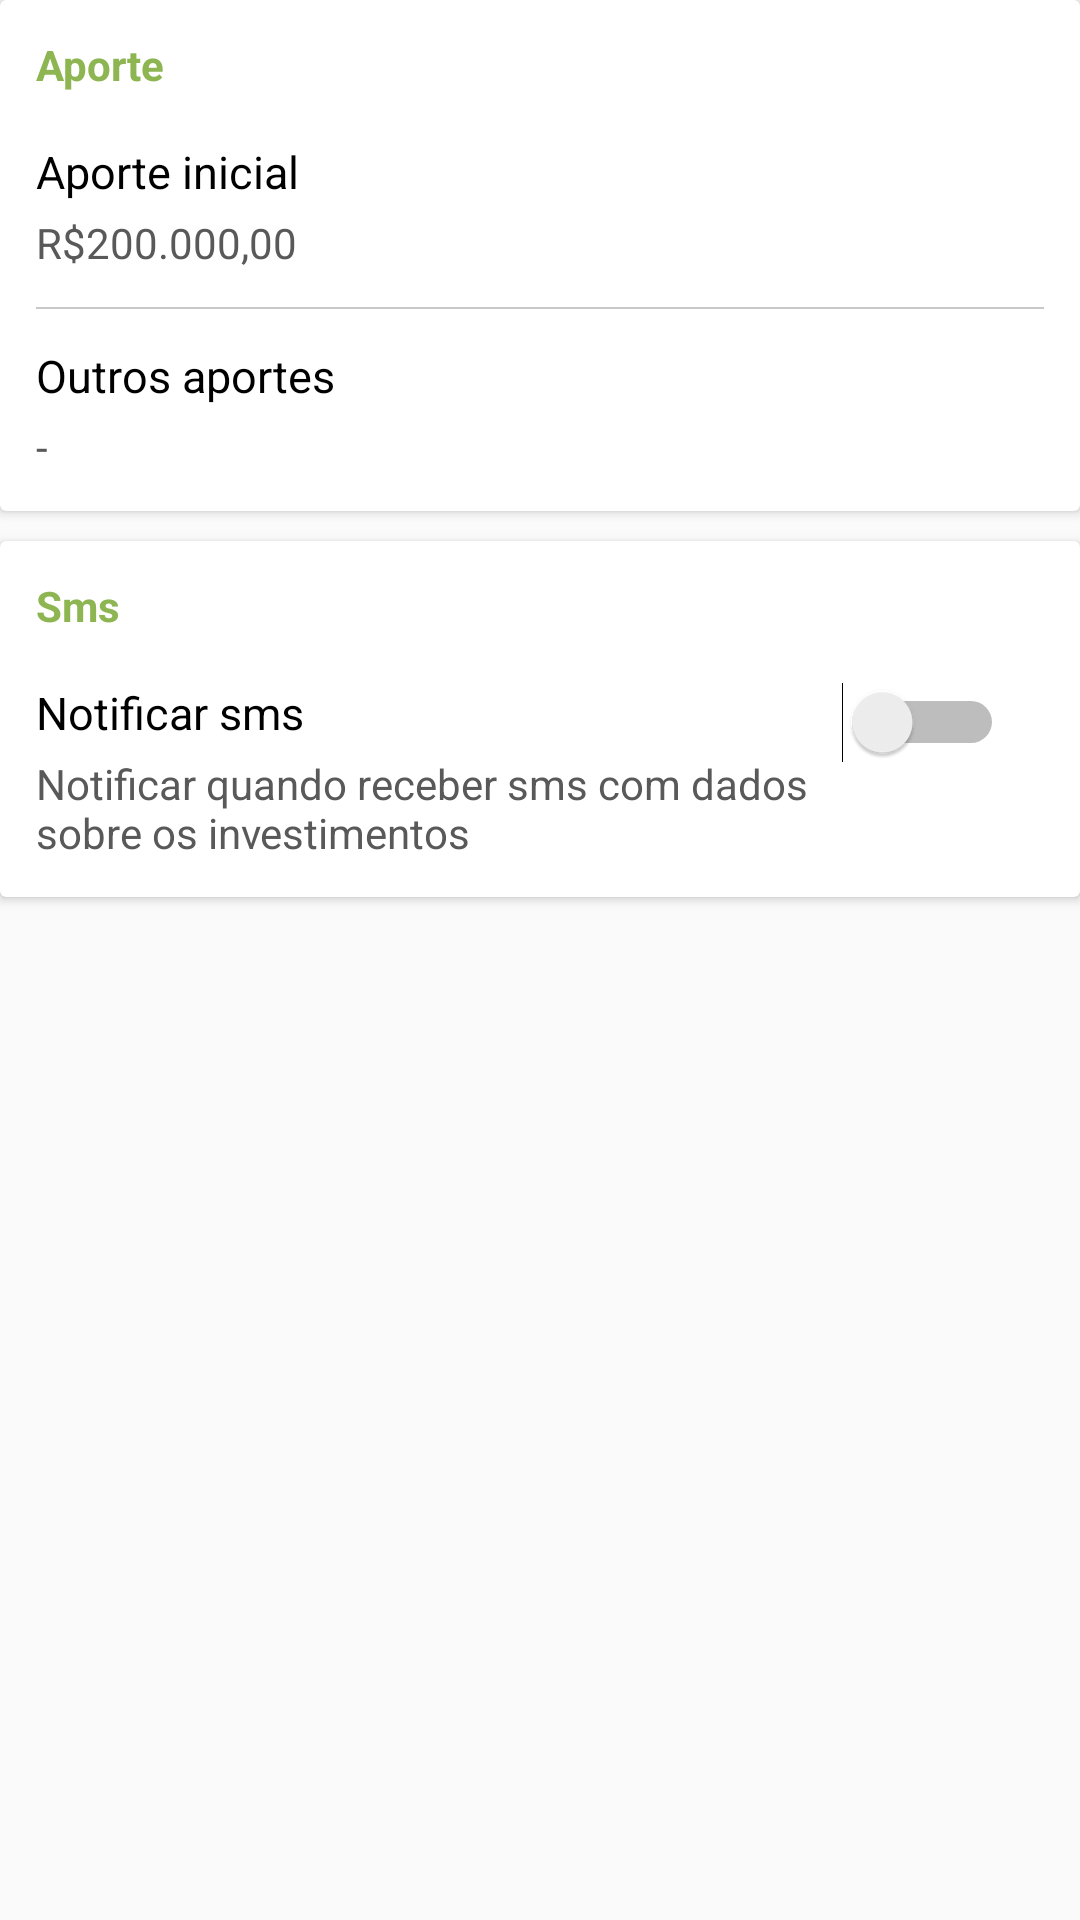

Layout XML and referenced resources for this Android screen:
<!-- AndroidManifest.xml: application theme AppTheme -->
<!-- res/layout/fragment_control.xml -->
<?xml version="1.0" encoding="utf-8"?>
<LinearLayout xmlns:android="http://schemas.android.com/apk/res/android"
    xmlns:card_view="http://schemas.android.com/apk/res-auto"
    android:layout_width="match_parent"
    android:layout_height="wrap_content"
    android:orientation="vertical">

    <android.support.v7.widget.CardView
        android:layout_width="match_parent"
        android:layout_height="wrap_content"
        android:layout_marginBottom="10dp"
        card_view:cardCornerRadius="2dp"
        card_view:contentPadding="12dp">

        <LinearLayout
            android:layout_width="match_parent"
            android:layout_height="wrap_content"
            android:orientation="vertical">

            <TextView
                android:layout_width="match_parent"
                android:layout_height="wrap_content"
                android:layout_marginBottom="16dp"
                android:text="@string/fragment_control_title_contribution"
                android:textColor="@color/primary"
                android:textStyle="bold" />

            
            <LinearLayout
                android:id="@+id/fragment_control_content_initial_contribution"
                android:layout_width="match_parent"
                android:layout_height="wrap_content"
                android:orientation="vertical">

                <TextView
                    android:layout_width="match_parent"
                    android:layout_height="wrap_content"
                    android:layout_marginBottom="4dp"
                    android:text="@string/fragment_control_item_initial_contribution"
                    android:textColor="@android:color/black"
                    android:textSize="15sp" />

                <TextView
                    android:id="@+id/fragment_control_initial_contribution"
                    android:layout_width="match_parent"
                    android:layout_height="wrap_content"
                    android:text="R$200.000,00"
                    android:textColor="@color/strong_gray" />
            </LinearLayout>

            <View
                android:layout_width="match_parent"
                android:layout_height="0.5dp"
                android:layout_marginBottom="12dp"
                android:layout_marginTop="12dp"
                android:background="@color/medium_gray" />

            
            <LinearLayout
                android:layout_width="match_parent"
                android:layout_height="wrap_content"
                android:orientation="vertical">

                <TextView
                    android:layout_width="match_parent"
                    android:layout_height="wrap_content"
                    android:layout_marginBottom="4dp"
                    android:text="@string/fragment_control_item_others_contributions"
                    android:textColor="@android:color/black"
                    android:textSize="15sp" />

                <TextView
                    android:layout_width="match_parent"
                    android:layout_height="wrap_content"
                    android:text="-"
                    android:textColor="@color/strong_gray" />
            </LinearLayout>
        </LinearLayout>
    </android.support.v7.widget.CardView>

    <android.support.v7.widget.CardView
        android:layout_width="match_parent"
        android:layout_height="wrap_content"
        card_view:cardCornerRadius="2dp"
        card_view:contentPadding="12dp">

        <LinearLayout
            android:layout_width="match_parent"
            android:layout_height="wrap_content"
            android:orientation="vertical">

            <TextView
                android:layout_width="match_parent"
                android:layout_height="wrap_content"
                android:layout_marginBottom="16dp"
                android:text="@string/fragment_control_title_sms"
                android:textColor="@color/primary"
                android:textStyle="bold" />

            
            <LinearLayout
                android:layout_width="match_parent"
                android:layout_height="wrap_content"
                android:orientation="horizontal"
                android:weightSum="10">

                <LinearLayout
                    android:id="@+id/text2"
                    android:layout_width="0dp"
                    android:layout_height="wrap_content"
                    android:layout_weight="8"
                    android:orientation="vertical">

                    <TextView
                        android:layout_width="wrap_content"
                        android:layout_height="wrap_content"
                        android:layout_marginBottom="4dp"
                        android:text="@string/fragment_control_item_sms_read"
                        android:textColor="@android:color/black"
                        android:textSize="15sp" />

                    <TextView
                        android:layout_width="266dp"
                        android:layout_height="wrap_content"
                        android:text="@string/fragment_control_item_sms"
                        android:textColor="@color/strong_gray" />
                </LinearLayout>

                <LinearLayout
                    android:layout_width="0dp"
                    android:layout_height="wrap_content"
                    android:layout_weight="2"
                    android:orientation="vertical">
                    <Switch
                        android:id="@+id/fragment_control_switch_receive_sms_notification"
                        android:layout_width="wrap_content"
                        android:layout_height="wrap_content"/>
                </LinearLayout>


            </LinearLayout>


        </LinearLayout>
    </android.support.v7.widget.CardView>

</LinearLayout>
<!-- resources referenced by this layout -->
<resources>
  <color name="medium_gray">#C8C8C8</color>
  <color name="primary">#8db552</color>
  <color name="strong_gray">#595959</color>
  <string name="fragment_control_item_initial_contribution">Aporte inicial</string>
  <string name="fragment_control_item_others_contributions">Outros aportes</string>
  <string name="fragment_control_item_sms">Notificar quando receber sms com dados sobre os investimentos</string>
  <string name="fragment_control_item_sms_read">Notificar sms</string>
  <string name="fragment_control_title_contribution">Aporte</string>
  <string name="fragment_control_title_sms">Sms</string>
  <style name="AppTheme" parent="Theme.AppCompat.Light.NoActionBar">
          <item name="colorPrimary">@color/primary</item>
          <item name="colorPrimaryDark">@color/inverse</item>
          <item name="colorAccent">@color/primary</item>
  
          <item name="windowActionModeOverlay">true</item>
          
          
  
          <item name="actionModeSplitBackground">@android:color/white</item>
          <item name="actionMenuTextColor">@android:color/white</item>
          <item name="drawerArrowStyle">@style/ToolbarArrow</item>
      </style>
  <color name="inverse">#7ea449</color>
  <style name="ToolbarArrow" parent="Widget.AppCompat.DrawerArrowToggle">
          <item name="color">@android:color/white</item>
          <item name="spinBars">true</item>
      </style>
</resources>
